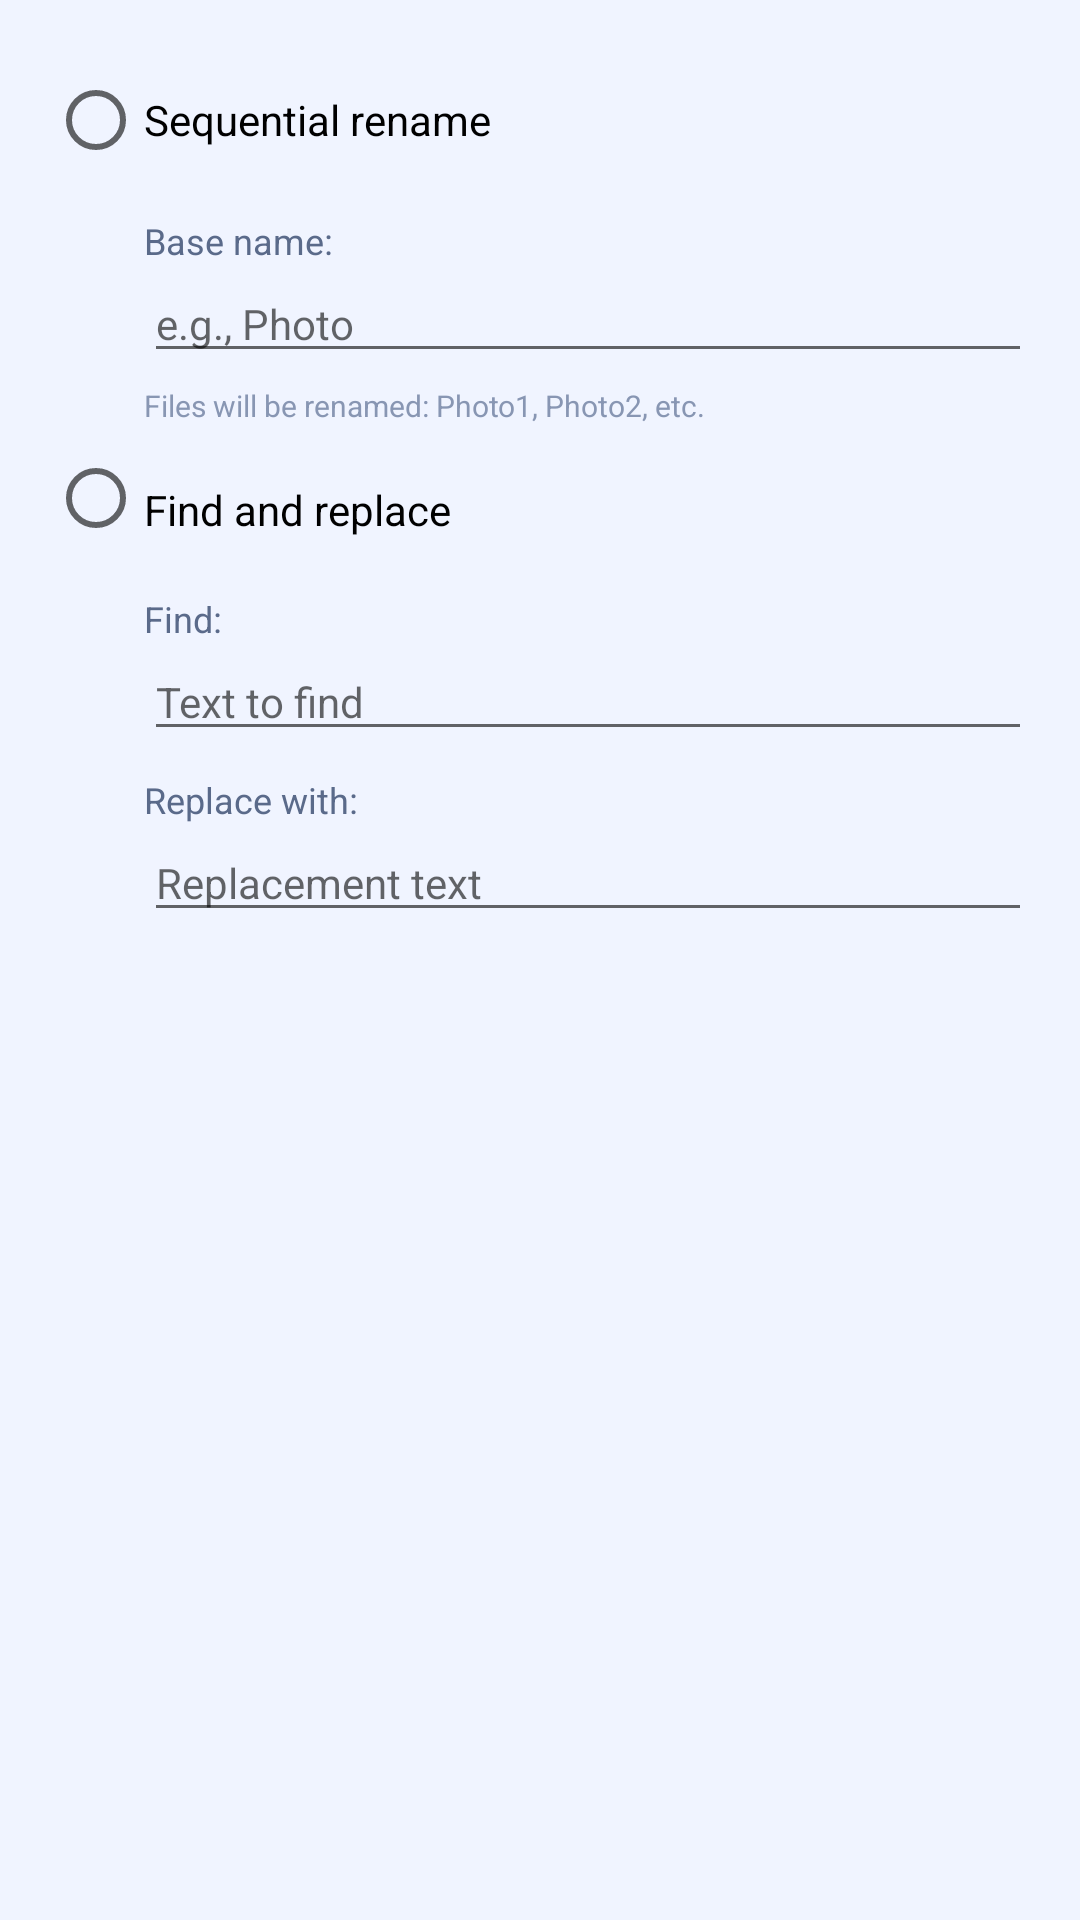

Android layout source for this screen:
<!-- AndroidManifest.xml: application theme Theme.MTManagerLite -->
<!-- res/layout/dialog_batch_rename.xml -->
<?xml version="1.0" encoding="utf-8"?>
<LinearLayout xmlns:android="http://schemas.android.com/apk/res/android"
    android:layout_width="match_parent"
    android:layout_height="wrap_content"
    android:orientation="vertical"
    android:padding="16dp">

    <RadioGroup
        android:layout_width="match_parent"
        android:layout_height="wrap_content">

        <RadioButton
            android:id="@+id/rbRenameAll"
            android:layout_width="match_parent"
            android:layout_height="wrap_content"
            android:text="Sequential rename"
            android:textSize="14sp" />

        <LinearLayout
            android:layout_width="match_parent"
            android:layout_height="wrap_content"
            android:orientation="vertical"
            android:paddingStart="32dp"
            android:paddingTop="8dp">

            <TextView
                android:layout_width="wrap_content"
                android:layout_height="wrap_content"
                android:text="Base name:"
                android:textSize="12sp"
                android:textColor="@color/text_secondary" />

            <EditText
                android:id="@+id/etSingleName"
                android:layout_width="match_parent"
                android:layout_height="wrap_content"
                android:hint="e.g., Photo"
                android:inputType="text"
                android:textSize="14sp" />

            <TextView
                android:layout_width="wrap_content"
                android:layout_height="wrap_content"
                android:text="Files will be renamed: Photo1, Photo2, etc."
                android:textSize="10sp"
                android:textColor="@color/text_muted"
                android:paddingTop="4dp" />

        </LinearLayout>

        <RadioButton
            android:id="@+id/rbUsePattern"
            android:layout_width="match_parent"
            android:layout_height="wrap_content"
            android:text="Find and replace"
            android:textSize="14sp"
            android:paddingTop="8dp" />

        <LinearLayout
            android:id="@+id/containerPattern"
            android:layout_width="match_parent"
            android:layout_height="wrap_content"
            android:orientation="vertical"
            android:paddingStart="32dp"
            android:paddingTop="8dp">

            <TextView
                android:layout_width="wrap_content"
                android:layout_height="wrap_content"
                android:text="Find:"
                android:textSize="12sp"
                android:textColor="@color/text_secondary" />

            <EditText
                android:id="@+id/etOldPattern"
                android:layout_width="match_parent"
                android:layout_height="wrap_content"
                android:hint="Text to find"
                android:inputType="text"
                android:textSize="14sp" />

            <TextView
                android:layout_width="wrap_content"
                android:layout_height="wrap_content"
                android:text="Replace with:"
                android:textSize="12sp"
                android:textColor="@color/text_secondary"
                android:paddingTop="8dp" />

            <EditText
                android:id="@+id/etNewPattern"
                android:layout_width="match_parent"
                android:layout_height="wrap_content"
                android:hint="Replacement text"
                android:inputType="text"
                android:textSize="14sp" />

        </LinearLayout>

    </RadioGroup>

</LinearLayout>
<!-- resources referenced by this layout -->
<resources>
  <color name="text_muted">#8896B3</color>
  <color name="text_secondary">#5A6A8A</color>
  <color name="accent_blue">#4A7CF7</color>
  <color name="accent_blue_dim">#C5D6FD</color>
  <color name="text_on_accent">#FFFFFF</color>
  <color name="accent_cyan">#00BCD4</color>
  <color name="bg_primary">#F0F4FF</color>
  <color name="bg_surface">#F8FAFF</color>
  <color name="text_primary">#1A1A2E</color>
  <color name="accent_red">#EF4444</color>
  <color name="status_bar_color">#EEF2FF</color>
  <color name="nav_bar_color">#F0F4FF</color>
  <style name="WindowFadeAnimation" parent="@android:style/Animation.Activity">
          <item name="android:activityOpenEnterAnimation">@android:anim/fade_in</item>
          <item name="android:activityOpenExitAnimation">@android:anim/fade_out</item>
          <item name="android:activityCloseEnterAnimation">@android:anim/fade_in</item>
          <item name="android:activityCloseExitAnimation">@android:anim/fade_out</item>
      </style>
  <!-- drawable bg_main (drawable) -->
  <?xml version="1.0" encoding="utf-8"?>
  <shape xmlns:android="http://schemas.android.com/apk/res/android"
      android:shape="rectangle">
      <gradient
          android:startColor="#06080F"
          android:centerColor="#090E1C"
          android:endColor="#0C1428"
          android:angle="270"
          android:type="linear" />
  </shape>
  <!-- drawable bg_glass_card (drawable) -->
  <?xml version="1.0" encoding="utf-8"?>
  <shape xmlns:android="http://schemas.android.com/apk/res/android" android:shape="rectangle"><solid android:color="#FFFFFF"/><corners android:radius="22dp"/></shape>
  <color name="bg_elevated">#EAEDFF</color>
  <color name="border_default">#22000060</color>
  <!-- drawable bg_icon_container (drawable) -->
  <?xml version="1.0" encoding="utf-8"?>
  <shape xmlns:android="http://schemas.android.com/apk/res/android"
      android:shape="oval">
      <gradient
          android:startColor="#CC1A2845"
          android:endColor="#CC0D1830"
          android:type="linear"
          android:angle="135" />
      <stroke android:width="1dp" android:color="#1A4F8EF7" />
  </shape>
  <!-- drawable bg_quick_card (drawable) -->
  <?xml version="1.0" encoding="utf-8"?>
  <shape xmlns:android="http://schemas.android.com/apk/res/android"
      android:shape="rectangle">
      <solid android:color="@color/bg_elevated" />
      <corners android:radius="16dp" />
      <stroke android:width="1dp" android:color="@color/border_default" />
  </shape>
  <!-- drawable bg_header (drawable) -->
  <?xml version="1.0" encoding="utf-8"?>
  <shape xmlns:android="http://schemas.android.com/apk/res/android"
      android:shape="rectangle">
      <gradient
          android:startColor="#0A0E1A"
          android:endColor="#0D1530"
          android:angle="270"
          android:type="linear" />
      <stroke android:width="0.5dp" android:color="#1A4F8EF7" />
  </shape>
  <!-- drawable bg_edittext (drawable) -->
  <?xml version="1.0" encoding="utf-8"?>
  <shape xmlns:android="http://schemas.android.com/apk/res/android"
      android:shape="rectangle">
      <solid android:color="@color/bg_elevated" />
      <corners android:radius="@dimen/corner_radius_sm" />
      <stroke android:width="1dp" android:color="@color/border_default" />
  </shape>
  <color name="bg_card">#FFFFFF</color>
  <style name="AlertDialogTitle">
          <item name="android:textColor">@color/text_primary</item>
          <item name="android:textSize">18sp</item>
          <item name="android:textStyle">bold</item>
      </style>
  <dimen name="corner_radius_sm">4dp</dimen>
</resources>
